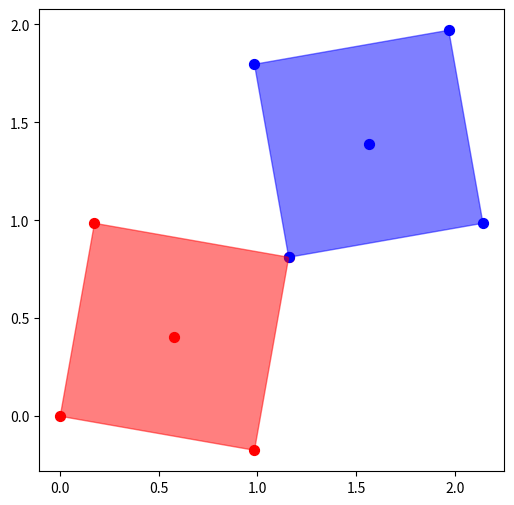

Generate this figure with matplotlib:
import numpy as np
import matplotlib.pyplot as plt
import matplotlib.patches as patches


basis = np.array([[0.5,0.5],
                  [1.0,0.0],
                  [0.0,0.0],
                  [0.0,1.0],
                  [1.0,1.0]])

nat = basis.shape[0]


pos_1 = np.copy(basis)
pos_2 = np.copy(basis)

phi = -10
phi = phi*np.pi/180
R = np.array([[ np.cos(phi),-np.sin(phi)],
              [ np.sin(phi), np.cos(phi)]])

for ii in range(nat):
    pos_1[ii,:] = np.matmul(R,pos_1[ii,:])
    pos_2[ii,:] = np.matmul(R.T,pos_2[ii,:])


pos_2[:,0] = pos_2[:,0]+pos_1[-1,0]
pos_2[:,1] = pos_2[:,1]+pos_1[-1,1]


fig, ax = plt.subplots(figsize=(6,6))

ax.scatter(pos_1[:,0],pos_1[:,1],s=50,c='r')
ax.scatter(pos_2[:,0],pos_2[:,1],s=50,c='b')


r_1 = patches.Polygon(pos_1[1:,:],color='r',alpha=0.5)
r_2 = patches.Polygon(pos_2[1:,:],color='b',alpha=0.5)
ax.add_patch(r_1)
ax.add_patch(r_2)

plt.show()




